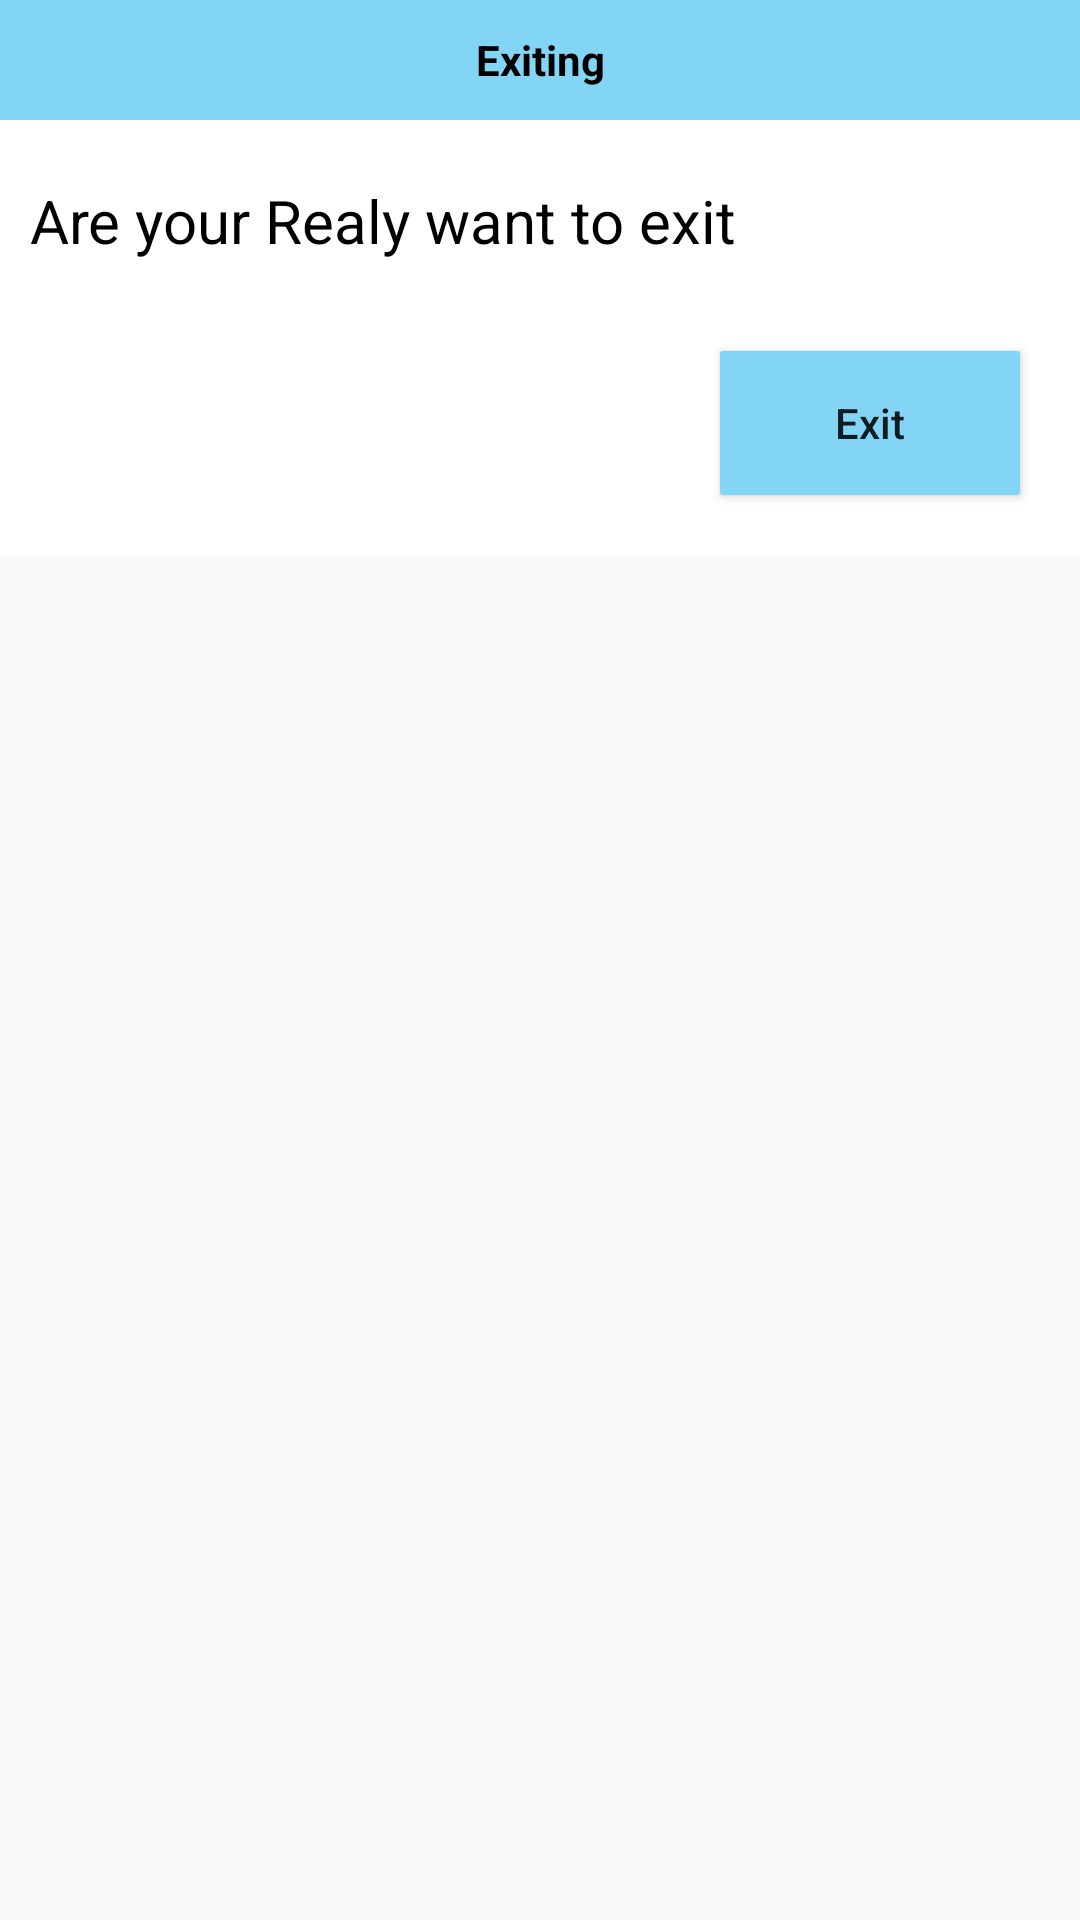

Layout XML and referenced resources for this Android screen:
<!-- AndroidManifest.xml: application theme AppTheme -->
<!-- res/layout/custom_dialog_ordersubmited.xml -->
<?xml version="1.0" encoding="utf-8"?>
<RelativeLayout
    xmlns:android="http://schemas.android.com/apk/res/android"
    android:layout_width="match_parent"
    android:layout_height="match_parent">

    <RelativeLayout
        android:id="@+id/rl_second"
        android:layout_width="match_parent"
        android:layout_height="wrap_content"
        android:orientation="vertical"
        android:layout_marginBottom="10dp"
        android:background="@color/colorWhite">
        <TextView
            android:id="@+id/tv_dialog_title"
            android:layout_width="match_parent"
            android:layout_height="40dp"
            android:textAlignment="center"
            android:gravity="center_vertical|center_horizontal"
            android:textStyle="bold"
            android:text="Exiting"
            android:textColor="@color/colorBlack"
            android:background="@color/buttonColor"/>


        <TextView
            android:id="@+id/tv_description"
            android:layout_below="@+id/tv_dialog_title"
            android:layout_width="match_parent"
            android:layout_height="wrap_content"
            android:textSize="20sp"
            android:layout_marginTop="20dp"
            android:paddingLeft="10dp"
            android:paddingRight="10dp"
            android:layout_marginBottom="10dp"
            android:textColor="@color/colorBlack"
            android:text="Are your Realy want to exit"/>



        <Button
            android:id="@+id/bt_exit"
            android:layout_below="@+id/tv_description"
            android:layout_width="100dp"
            android:layout_height="wrap_content"
            android:layout_marginTop="20dp"
            android:text="Exit"
            android:textAllCaps="false"
            android:layout_gravity="right"
            android:layout_marginRight="20dp"
            android:layout_alignParentRight="true"
            android:background="@drawable/button_press_stat"
            android:layout_marginBottom="20dp"/>

    </RelativeLayout>

</RelativeLayout>
<!-- resources referenced by this layout -->
<resources>
  <color name="buttonColor">#83d5f6</color>
  <color name="colorBlack">#000</color>
  <color name="colorWhite">#ffff</color>
  <!-- drawable button_press_stat (drawable) -->
  <?xml version="1.0" encoding="utf-8"?>
  <selector xmlns:android="http://schemas.android.com/apk/res/android">
  
      <item android:state_pressed="false" >
          <shape xmlns:android="http://schemas.android.com/apk/res/android" >
              <solid android:color="@color/buttonColor"/>
              <corners
                  android:radius="1dp"
                  />
          </shape>
      </item>
      <item android:state_pressed="true">
          <shape  >
              <solid android:color="@color/colorWhite"/>
              <corners
                  android:radius="1dp"/>
          </shape>
      </item>
  </selector>
  <style name="AppTheme" parent="Theme.AppCompat.Light.DarkActionBar">
          
          <item name="colorPrimary">@color/colorPrimary</item>
          <item name="colorPrimaryDark">@color/colorPrimaryDark</item>
          <item name="colorAccent">@color/colorAccent</item>
      </style>
  <color name="colorPrimary">#3F51B5</color>
  <color name="colorPrimaryDark">#303F9F</color>
  <color name="colorAccent">#FF4081</color>
</resources>
